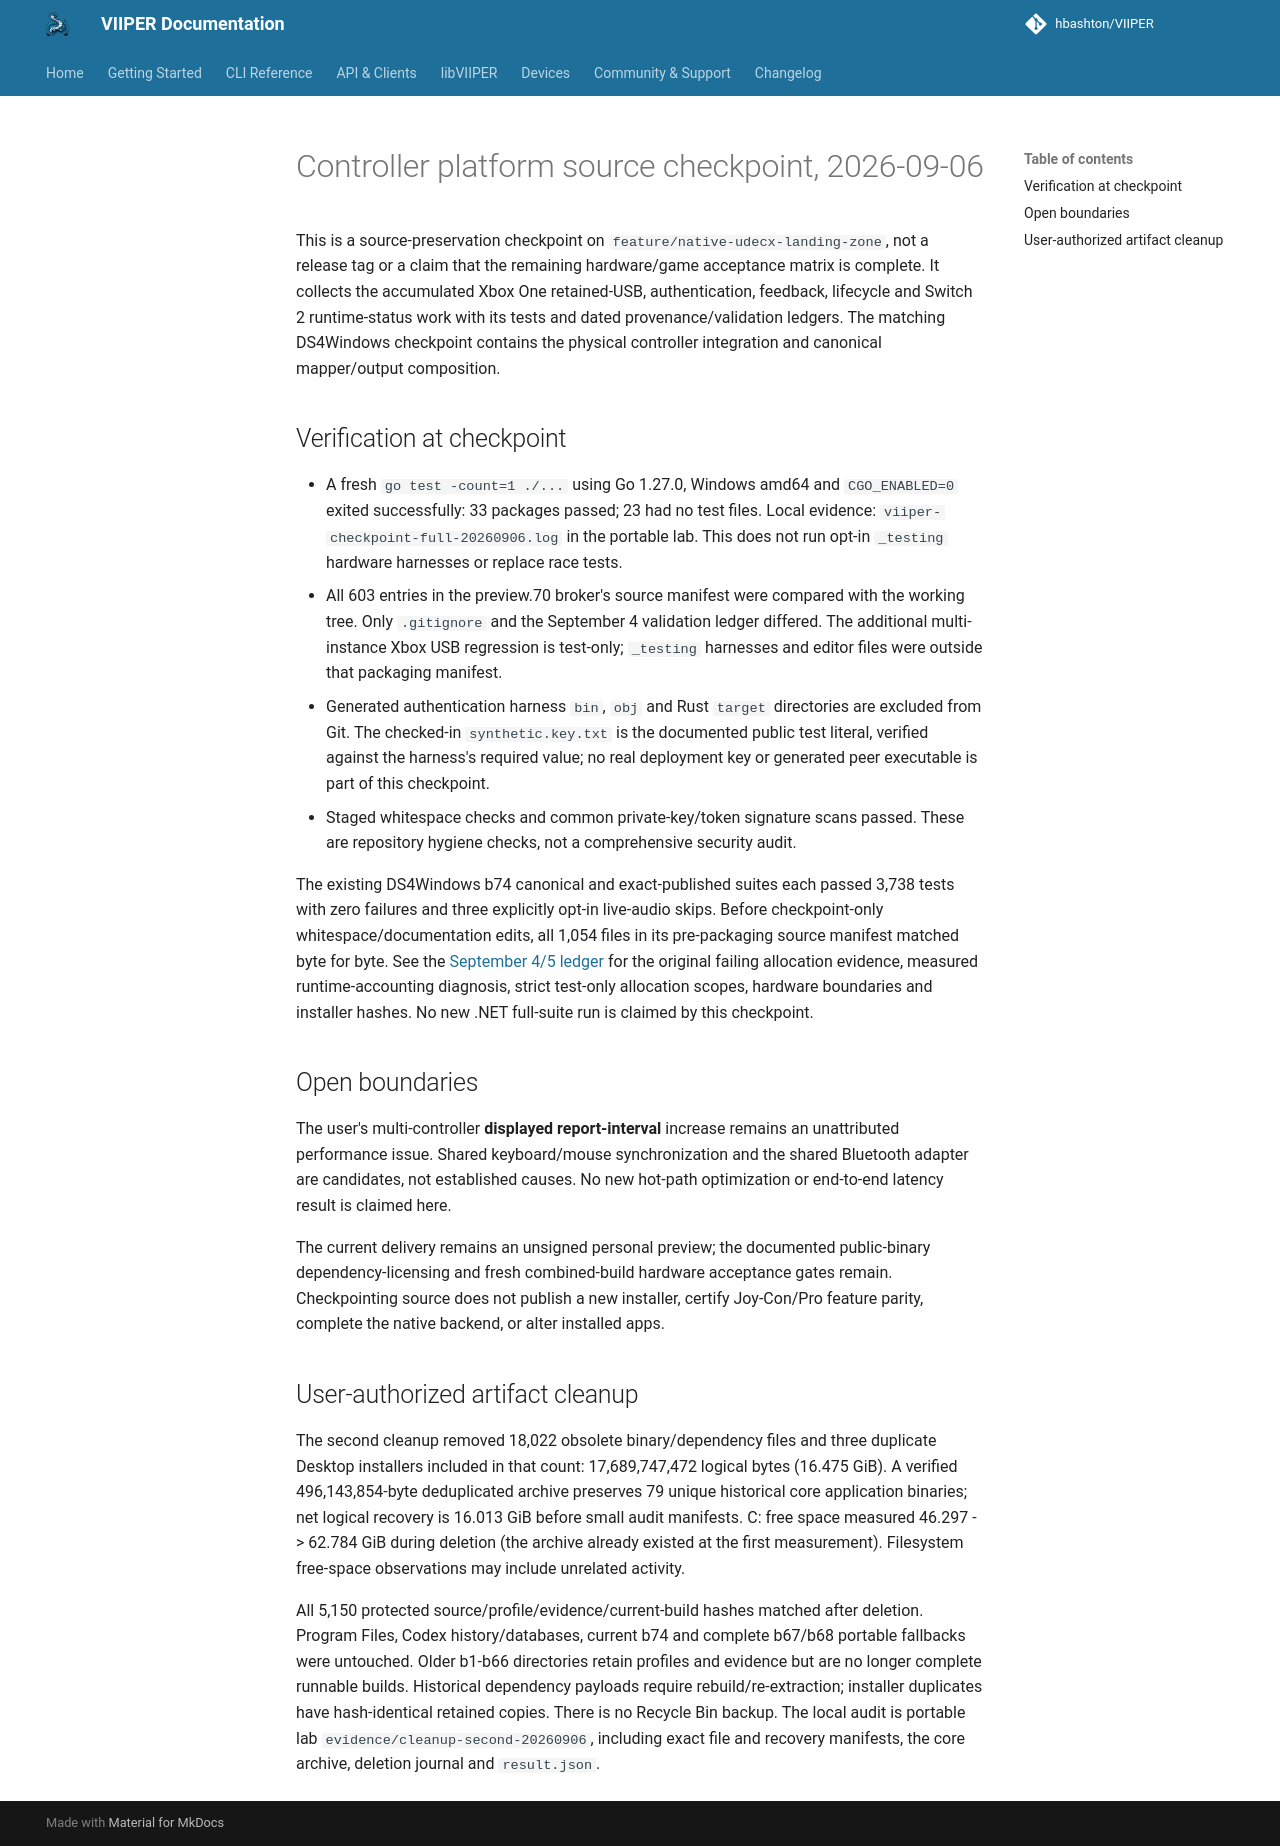

repository: JuanJSAR93/VIIPER · page: 0.7.2/architecture/controller-platform-checkpoint-2026-09-06/index.html · generator: mkdocs

# Controller platform source checkpoint, 2026-09-06

This is a source-preservation checkpoint on `feature/native-udecx-landing-zone`,
not a release tag or a claim that the remaining hardware/game acceptance matrix
is complete. It collects the accumulated Xbox One retained-USB, authentication,
feedback, lifecycle and Switch 2 runtime-status work with its tests and dated
provenance/validation ledgers. The matching DS4Windows checkpoint contains the
physical controller integration and canonical mapper/output composition.

## Verification at checkpoint

- A fresh `go test -count=1 ./...` using Go 1.27.0, Windows amd64 and
  `CGO_ENABLED=0` exited successfully: 33 packages passed; 23 had no test files.
  Local evidence: `viiper-checkpoint-full-20260906.log` in the portable lab.
  This does not run opt-in `_testing` hardware harnesses or replace race tests.
- All 603 entries in the preview.70 broker's source manifest were compared with
  the working tree. Only `.gitignore` and the September 4 validation ledger
  differed. The additional multi-instance Xbox USB regression is test-only;
  `_testing` harnesses and editor files were outside that packaging manifest.
- Generated authentication harness `bin`, `obj` and Rust `target` directories
  are excluded from Git. The checked-in `synthetic.key.txt` is the documented
  public test literal, verified against the harness's required value; no real
  deployment key or generated peer executable is part of this checkpoint.
- Staged whitespace checks and common private-key/token signature scans passed.
  These are repository hygiene checks, not a comprehensive security audit.

The existing DS4Windows b74 canonical and exact-published suites each passed
3,738 tests with zero failures and three explicitly opt-in live-audio skips.
Before checkpoint-only whitespace/documentation edits, all 1,054 files in its
pre-packaging source manifest matched byte for byte. See the
[September 4/5 ledger](controller-platform-validation-2026-09-04.md) for the
original failing allocation evidence, measured runtime-accounting diagnosis,
strict test-only allocation scopes, hardware boundaries and installer hashes.
No new .NET full-suite run is claimed by this checkpoint.

## Open boundaries

The user's multi-controller **displayed report-interval** increase remains an
unattributed performance issue. Shared keyboard/mouse synchronization and the
shared Bluetooth adapter are candidates, not established causes. No new
hot-path optimization or end-to-end latency result is claimed here.

The current delivery remains an unsigned personal preview; the documented
public-binary dependency-licensing and fresh combined-build hardware acceptance
gates remain. Checkpointing source does not publish a new installer, certify
Joy-Con/Pro feature parity, complete the native backend, or alter installed apps.

## User-authorized artifact cleanup

The second cleanup removed 18,022 obsolete binary/dependency files and three
duplicate Desktop installers included in that count: 17,689,747,472 logical bytes
(16.475 GiB). A verified 496,143,854-byte deduplicated archive preserves 79 unique
historical core application binaries; net logical recovery is 16.013 GiB before
small audit manifests. C: free space measured 46.297 -> 62.784 GiB during deletion
(the archive already existed at the first measurement). Filesystem free-space
observations may include unrelated activity.

All 5,150 protected source/profile/evidence/current-build hashes matched after
deletion. Program Files, Codex history/databases, current b74 and complete b67/b68
portable fallbacks were untouched. Older b1-b66 directories retain profiles and
evidence but are no longer complete runnable builds. Historical dependency
payloads require rebuild/re-extraction; installer duplicates have hash-identical
retained copies. There is no Recycle Bin backup. The local audit is portable lab
`evidence/cleanup-second-20260906`, including exact file and recovery manifests,
the core archive, deletion journal and `result.json`.
